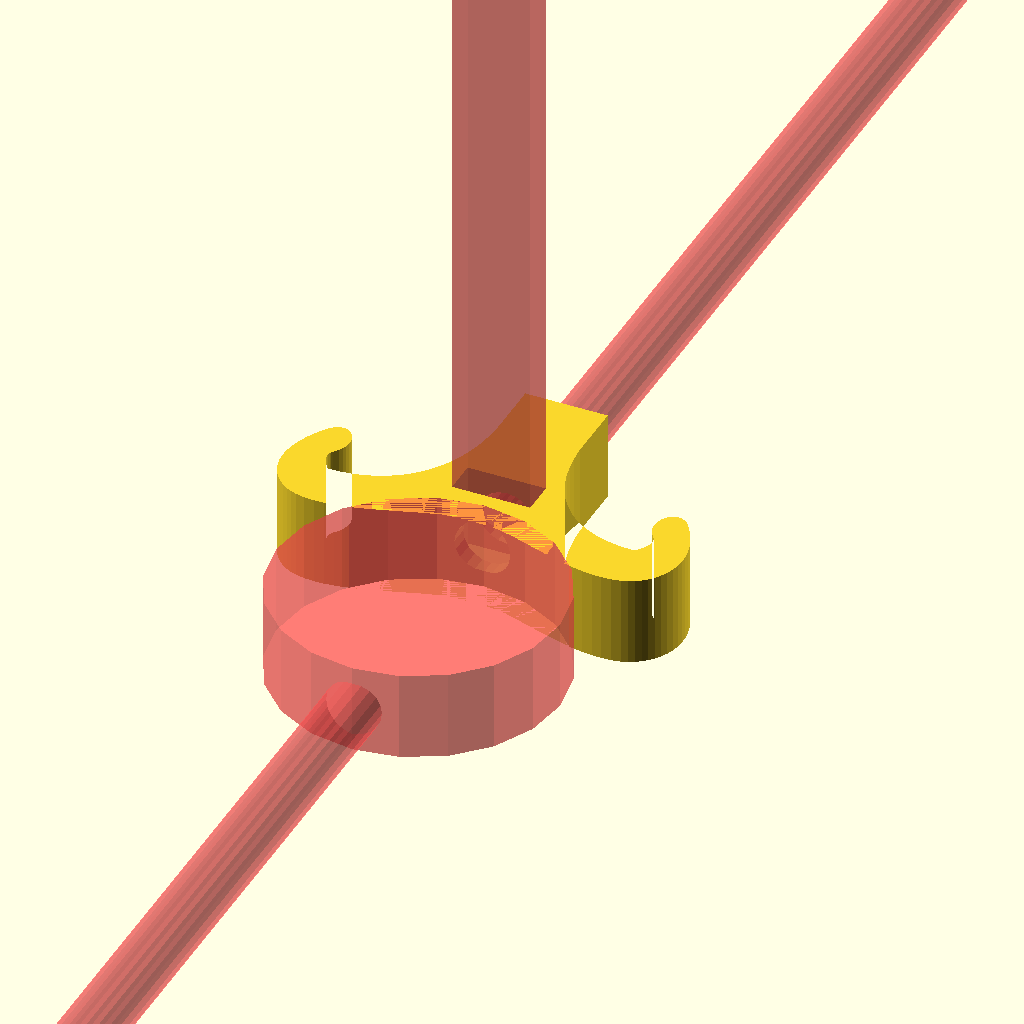
Cell 1 — every parameter at its default value.
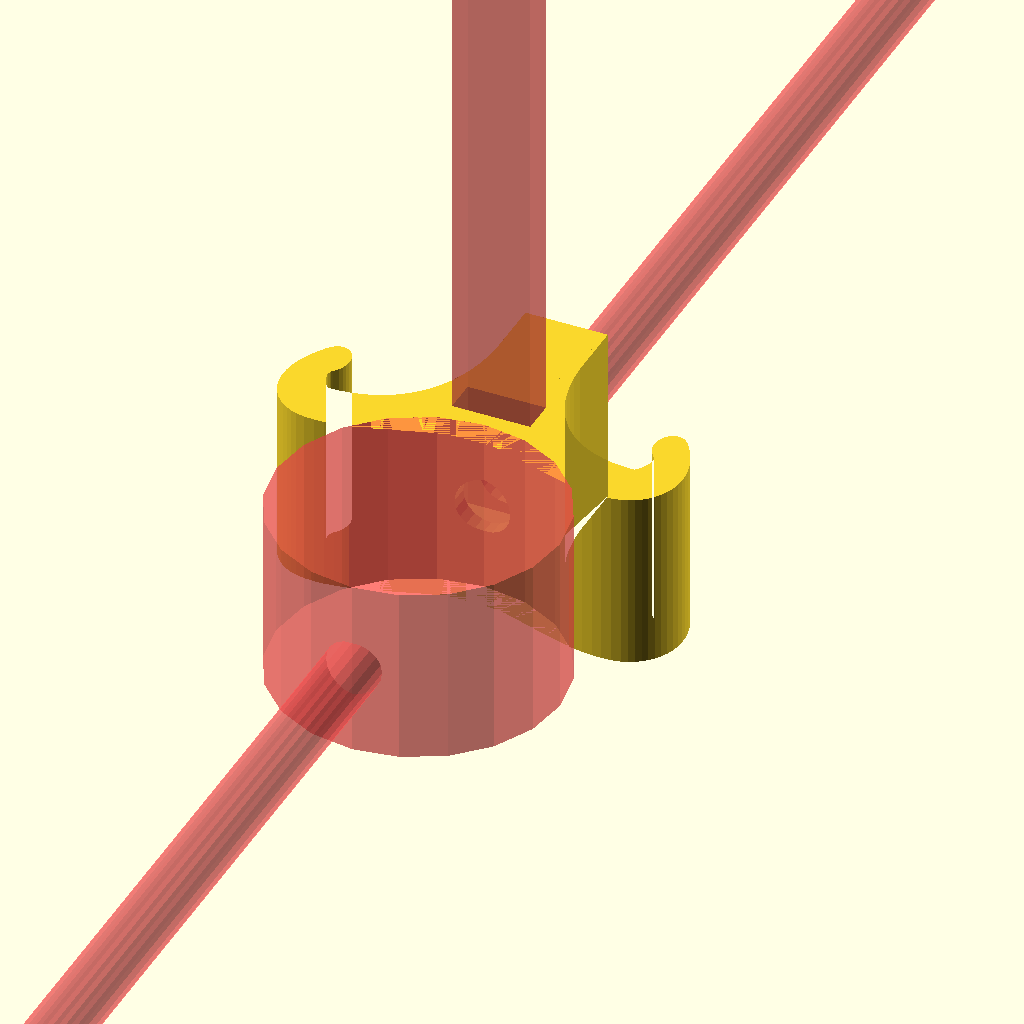
Cell 2 — hi set to 16, the other parameters unchanged.
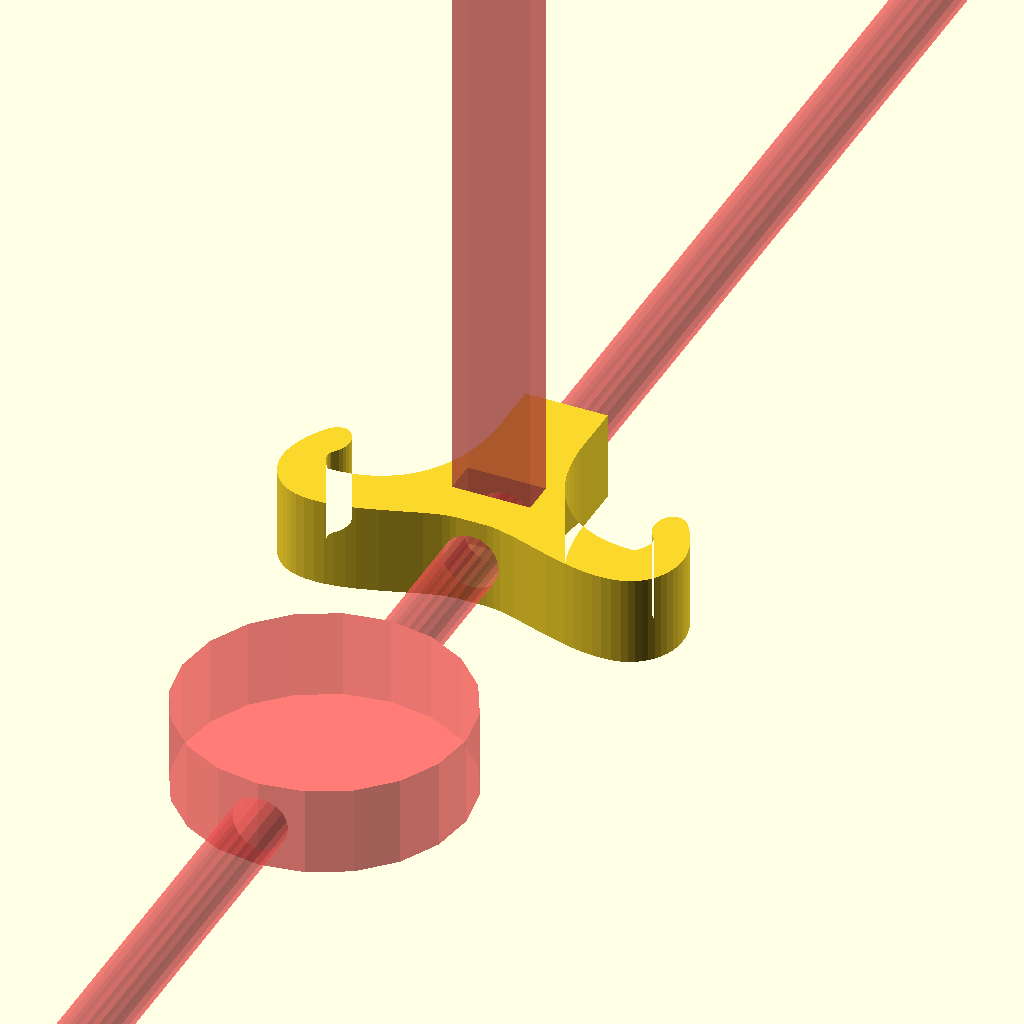
Cell 3 — notch_shift set to -36, the other parameters unchanged.
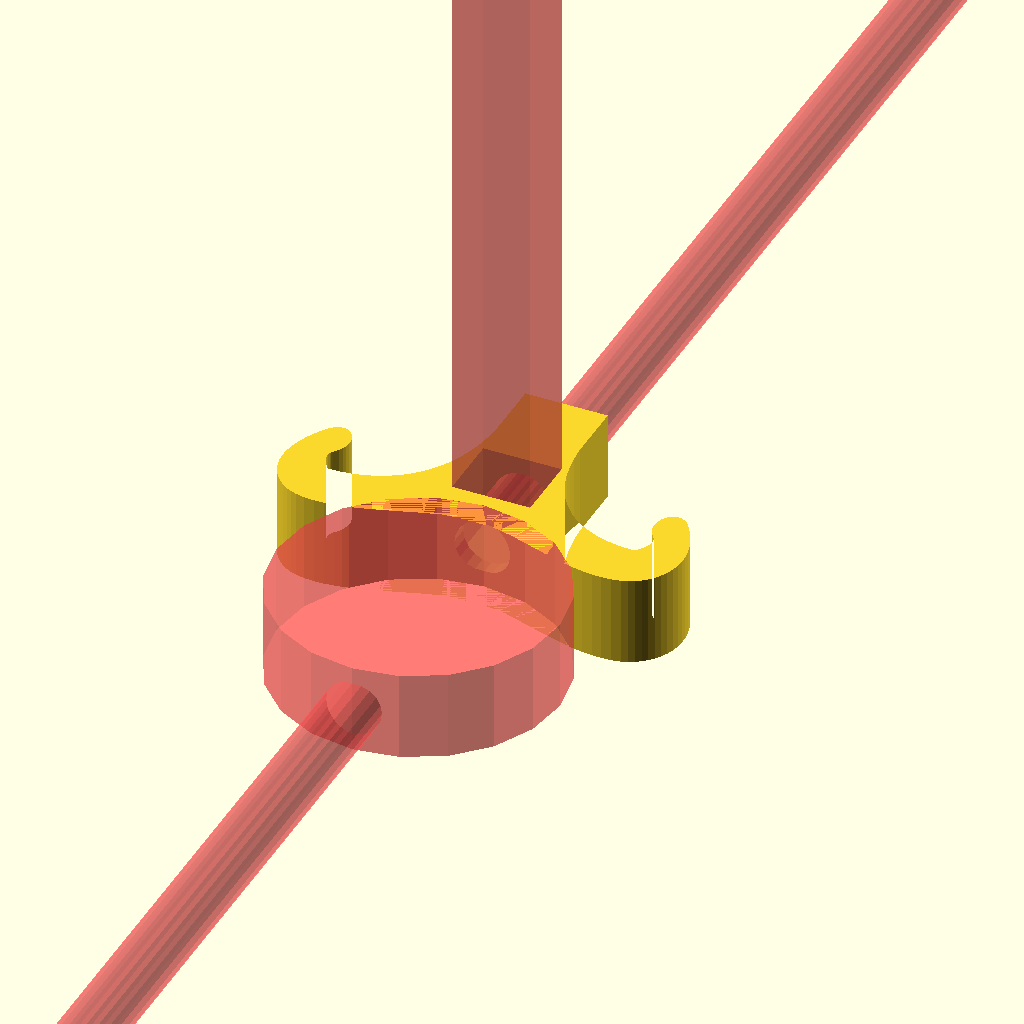
Cell 4 — nut_thick set to 6, the other parameters unchanged.
One fixed orthographic camera (rotation 55°, 0°, 25°; colour scheme Cornfield) for every cell.
Source of the model, inputs/thingiverse/files/thing-2776020/files/DickyPlateHolder.scad:

// fudge value is used to ensure that subtracted solids are a tad taller
// in the z dimension than the polygon being subtracted from.  This helps
// keep the resulting .stl file manifold.
fudge = 0.1;

//Smoothing
$fn=20;

//Height
hi = 8;

//Radius of the bars
bar_radius = 25.4 / 2;

//Bar notch shift to tweak (-18)
notch_shift = -18;

//Bolt length (whatever)
bolt_length = 200;

//Bolt radius
bolt_radius = 5 / 2;

//Nut thickness
nut_thick = 3;

//Nut width
nut_width = 7;

//Scale along x (0.35)
x_squish = 0.35;

//Scale along y (0.5)
y_squish = 0.5;


module poly_path41363(h) //Curvy bit drawn as vector and exported with https://www.thingiverse.com/thing:25036
{
  scale([25.4/90, -25.4/90, 1]) union()
  {
    linear_extrude(height=h)
      polygon([[37.363225,-74.226732],[37.363225,-35.840942],[38.480245,-26.362684],[40.461475,-17.507401],[43.270197,-9.273511],[46.869693,-1.659429],[51.223243,5.336428],[56.294131,11.715643],[62.045637,17.479799],[68.441043,22.630480],[75.443630,27.169268],[83.016680,31.097748],[91.123475,34.417502],[99.727296,37.130115],[108.791425,39.237168],[118.279144,40.740246],[128.153733,41.640932],[138.378475,41.940808],[139.457596,41.446563],[141.146060,40.097442],[143.102438,38.093873],[144.985304,35.636278],[146.453230,32.925085],[147.164788,30.160717],[147.130234,28.821225],[146.778553,27.543600],[146.067066,26.352893],[144.953095,25.274158],[142.014369,22.617386],[139.944666,19.870623],[138.675990,17.095690],[138.140340,14.354403],[138.269721,11.708583],[138.996132,9.220048],[140.251577,6.950616],[141.968056,4.962106],[144.077572,3.316337],[146.512127,2.075127],[149.203722,1.300296],[152.084359,1.053662],[155.086040,1.397043],[158.140767,2.392259],[161.180541,4.101128],[164.137365,6.585468],[169.731459,12.734999],[174.120853,18.729263],[177.373353,24.543913],[179.556766,30.154599],[180.738898,35.536972],[180.987557,40.666684],[180.370550,45.519384],[178.955683,50.070725],[176.810762,54.296356],[174.003595,58.171930],[170.601989,61.673096],[166.673751,64.775507],[162.286686,67.454812],[157.508602,69.686664],[152.407306,71.446712],[147.050605,72.710608],[138.835410,73.814925],[130.270192,74.226732],[121.426415,74.031376],[112.375543,73.314203],[103.189040,72.160562],[93.938371,70.655799],[75.530390,66.934295],[41.088852,59.033087],[26.198722,56.218937],[19.586441,55.394689],[13.624635,55.072788]]);
    linear_extrude(height=h)
      polygon([[13.624635,55.072788],[-13.624635,55.072788],[-19.586441,55.394689],[-26.198722,56.218937],[-41.088852,59.033087],[-75.530390,66.934295],[-93.938371,70.655799],[-103.189040,72.160562],[-112.375543,73.314203],[-121.426415,74.031376],[-130.270192,74.226732],[-138.835410,73.814925],[-147.050605,72.710608],[-152.407306,71.446712],[-157.508602,69.686664],[-162.286686,67.454812],[-166.673751,64.775507],[-170.601989,61.673096],[-174.003595,58.171930],[-176.810762,54.296356],[-178.955683,50.070725],[-180.370550,45.519384],[-180.987557,40.666684],[-180.738898,35.536972],[-179.556766,30.154599],[-177.373353,24.543913],[-174.120853,18.729263],[-169.731459,12.734999],[-164.137365,6.585468],[-161.180541,4.101128],[-158.140767,2.392259],[-155.086040,1.397043],[-152.084359,1.053662],[-149.203722,1.300296],[-146.512127,2.075127],[-144.077572,3.316337],[-141.968056,4.962106],[-140.251577,6.950616],[-138.996132,9.220048],[-138.269721,11.708583],[-138.140340,14.354403],[-138.675990,17.095690],[-139.944666,19.870623],[-142.014369,22.617386],[-144.953095,25.274158],[-146.067066,26.352893],[-146.778553,27.543600],[-147.130234,28.821225],[-147.164788,30.160717],[-146.453230,32.925085],[-144.985304,35.636278],[-143.102438,38.093873],[-141.146060,40.097442],[-139.457596,41.446563],[-138.378475,41.940808],[-128.153733,41.640932],[-118.279144,40.740246],[-108.791425,39.237168],[-99.727296,37.130115],[-91.123475,34.417502],[-83.016680,31.097748],[-75.443630,27.169268],[-68.441042,22.630480],[-62.045637,17.479799],[-56.294131,11.715643],[-51.223243,5.336428],[-46.869692,-1.659429],[-43.270197,-9.273511],[-40.461475,-17.507401],[-38.480245,-26.362684],[-37.363225,-35.840942],[-37.363225,-74.226732],[37.363225,-74.226732]]);
  }
}


difference(){
    //Bring in the polygon from Inkscape with arbitrary scale...
    scale([x_squish,y_squish,1]) poly_path41363(hi);

    //Notch out for common bar diameters 
    translate([0,notch_shift,0]) #cylinder(h=hi, r=bar_radius);
    
    //Notch out for bolt
    translate ([0,0,hi/2]) rotate([90,0,0]) #cylinder(h=bolt_length, r=bolt_radius, center=true);
    
    //Notch out for nut trap
    translate ([-nut_width/2,-4,(hi-nut_width)/2]) #cube([nut_width,nut_thick,bolt_length]);
    
}//end difference
Parameter table extracted from the source (name, type, default, range or options):
fudge: number, default 0.1
hi: number, default 8
notch_shift: number, default -18
bolt_length: number, default 200
nut_thick: number, default 3
nut_width: number, default 7
x_squish: number, default 0.35
y_squish: number, default 0.5
